Labelled photos from "data", an image-classification folder in zcsd/Multi_Classifier. The possible labels are: counter reinforcement, heel counter, heel cap, heel lining, lining, sockliner, sole, vamp.

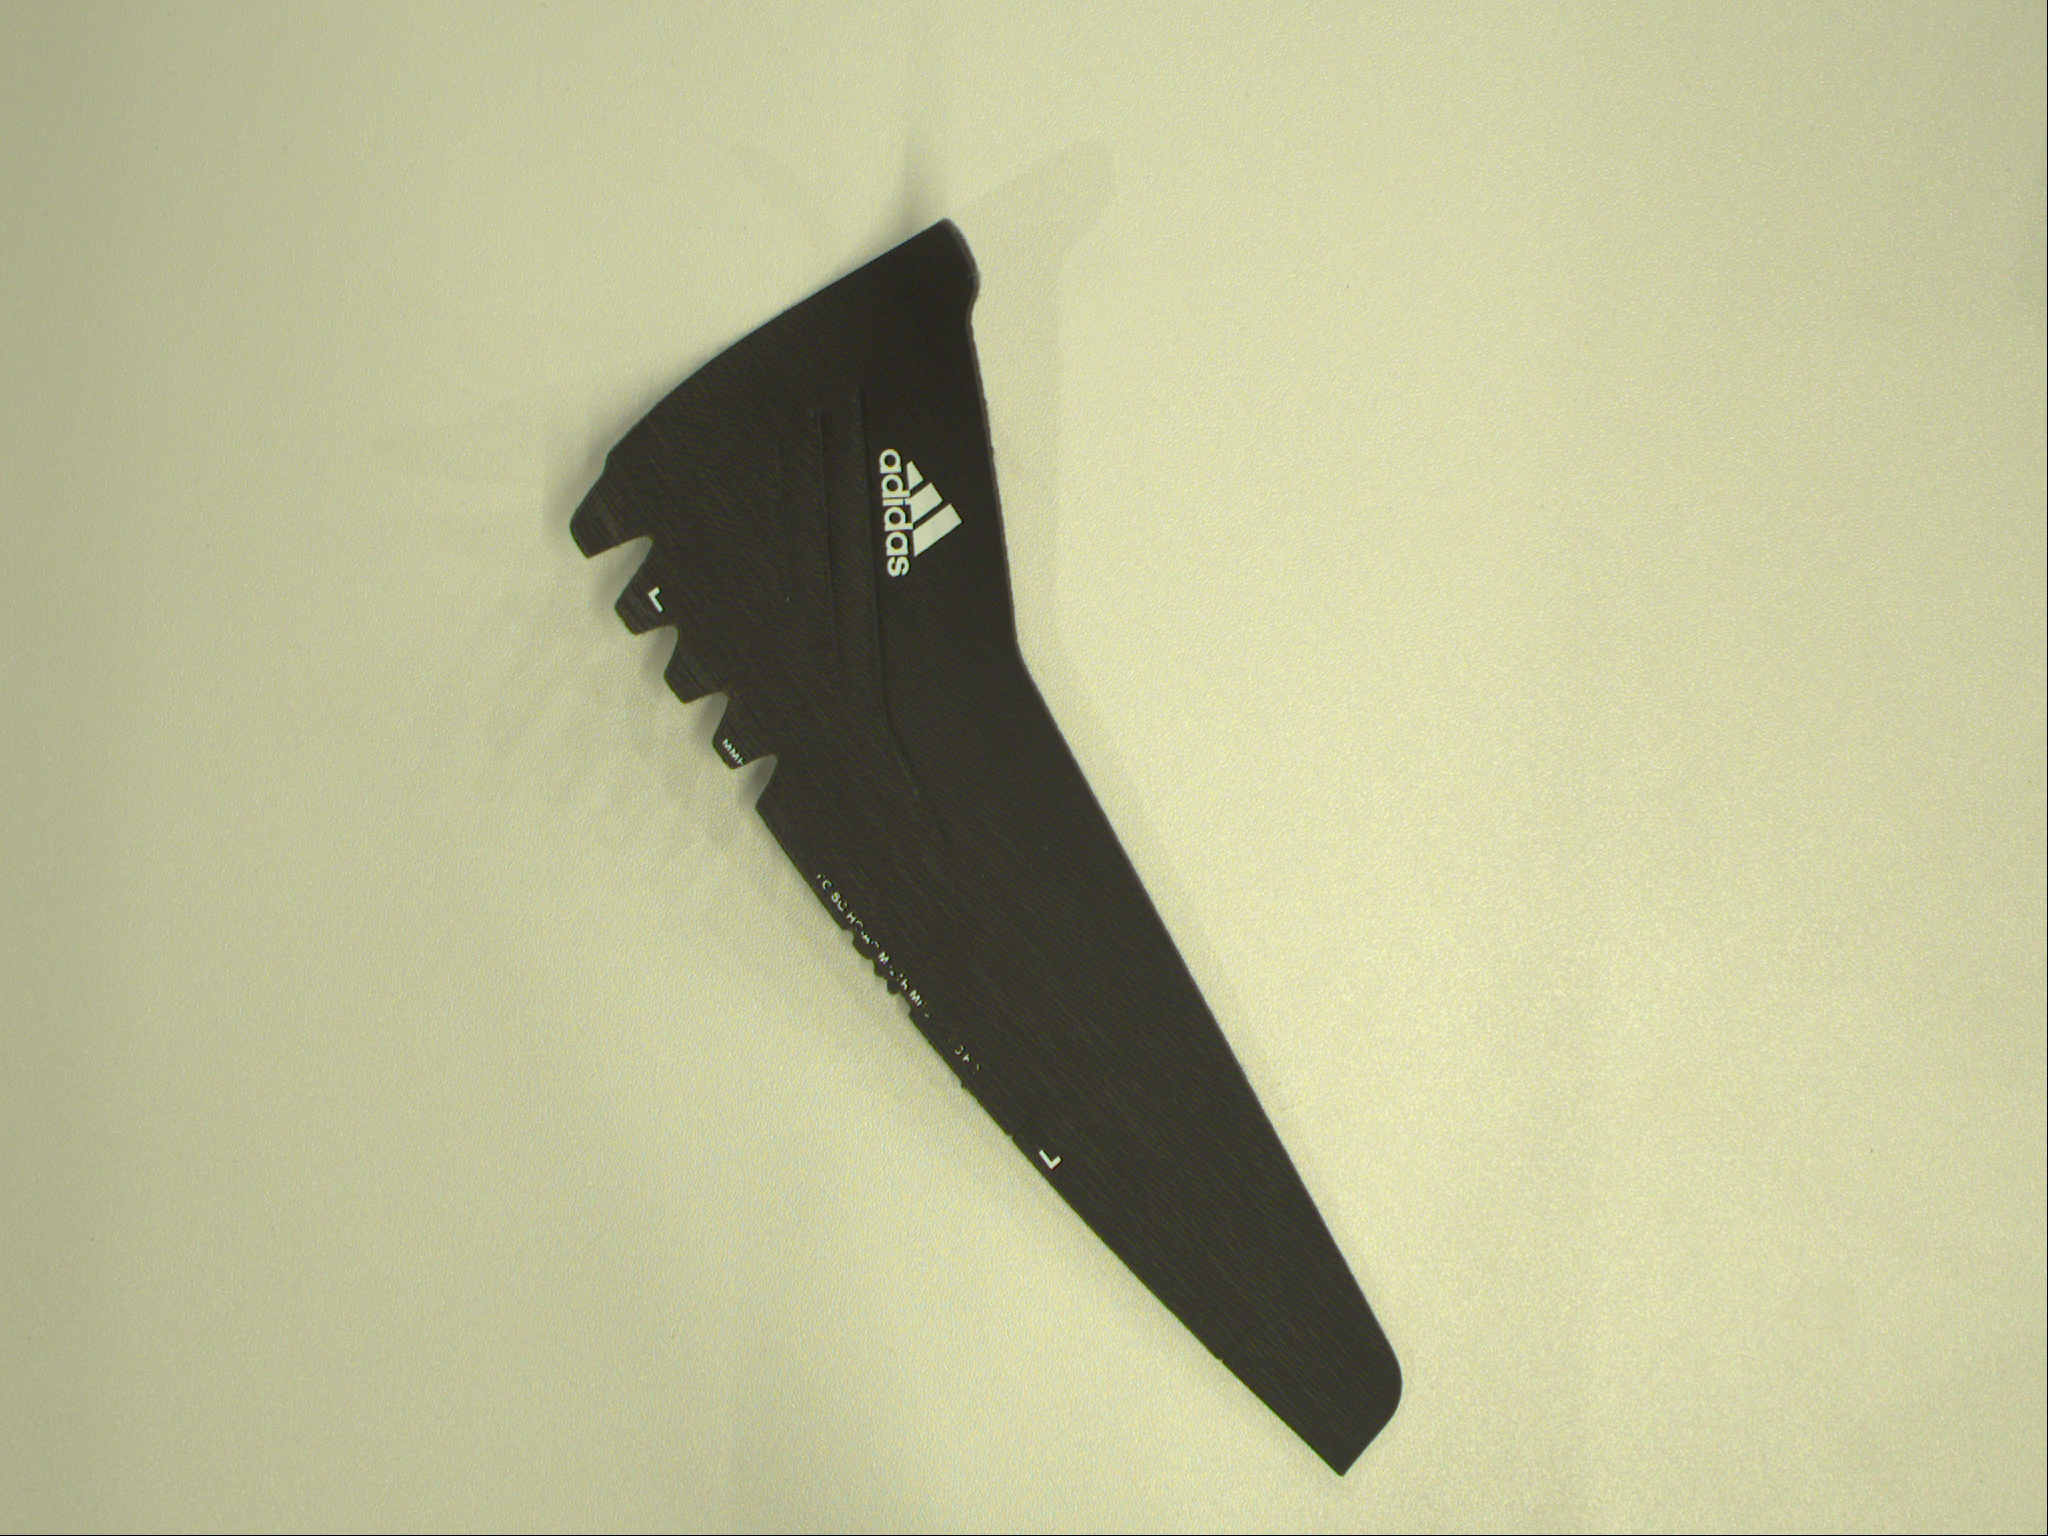
Label: heel counter

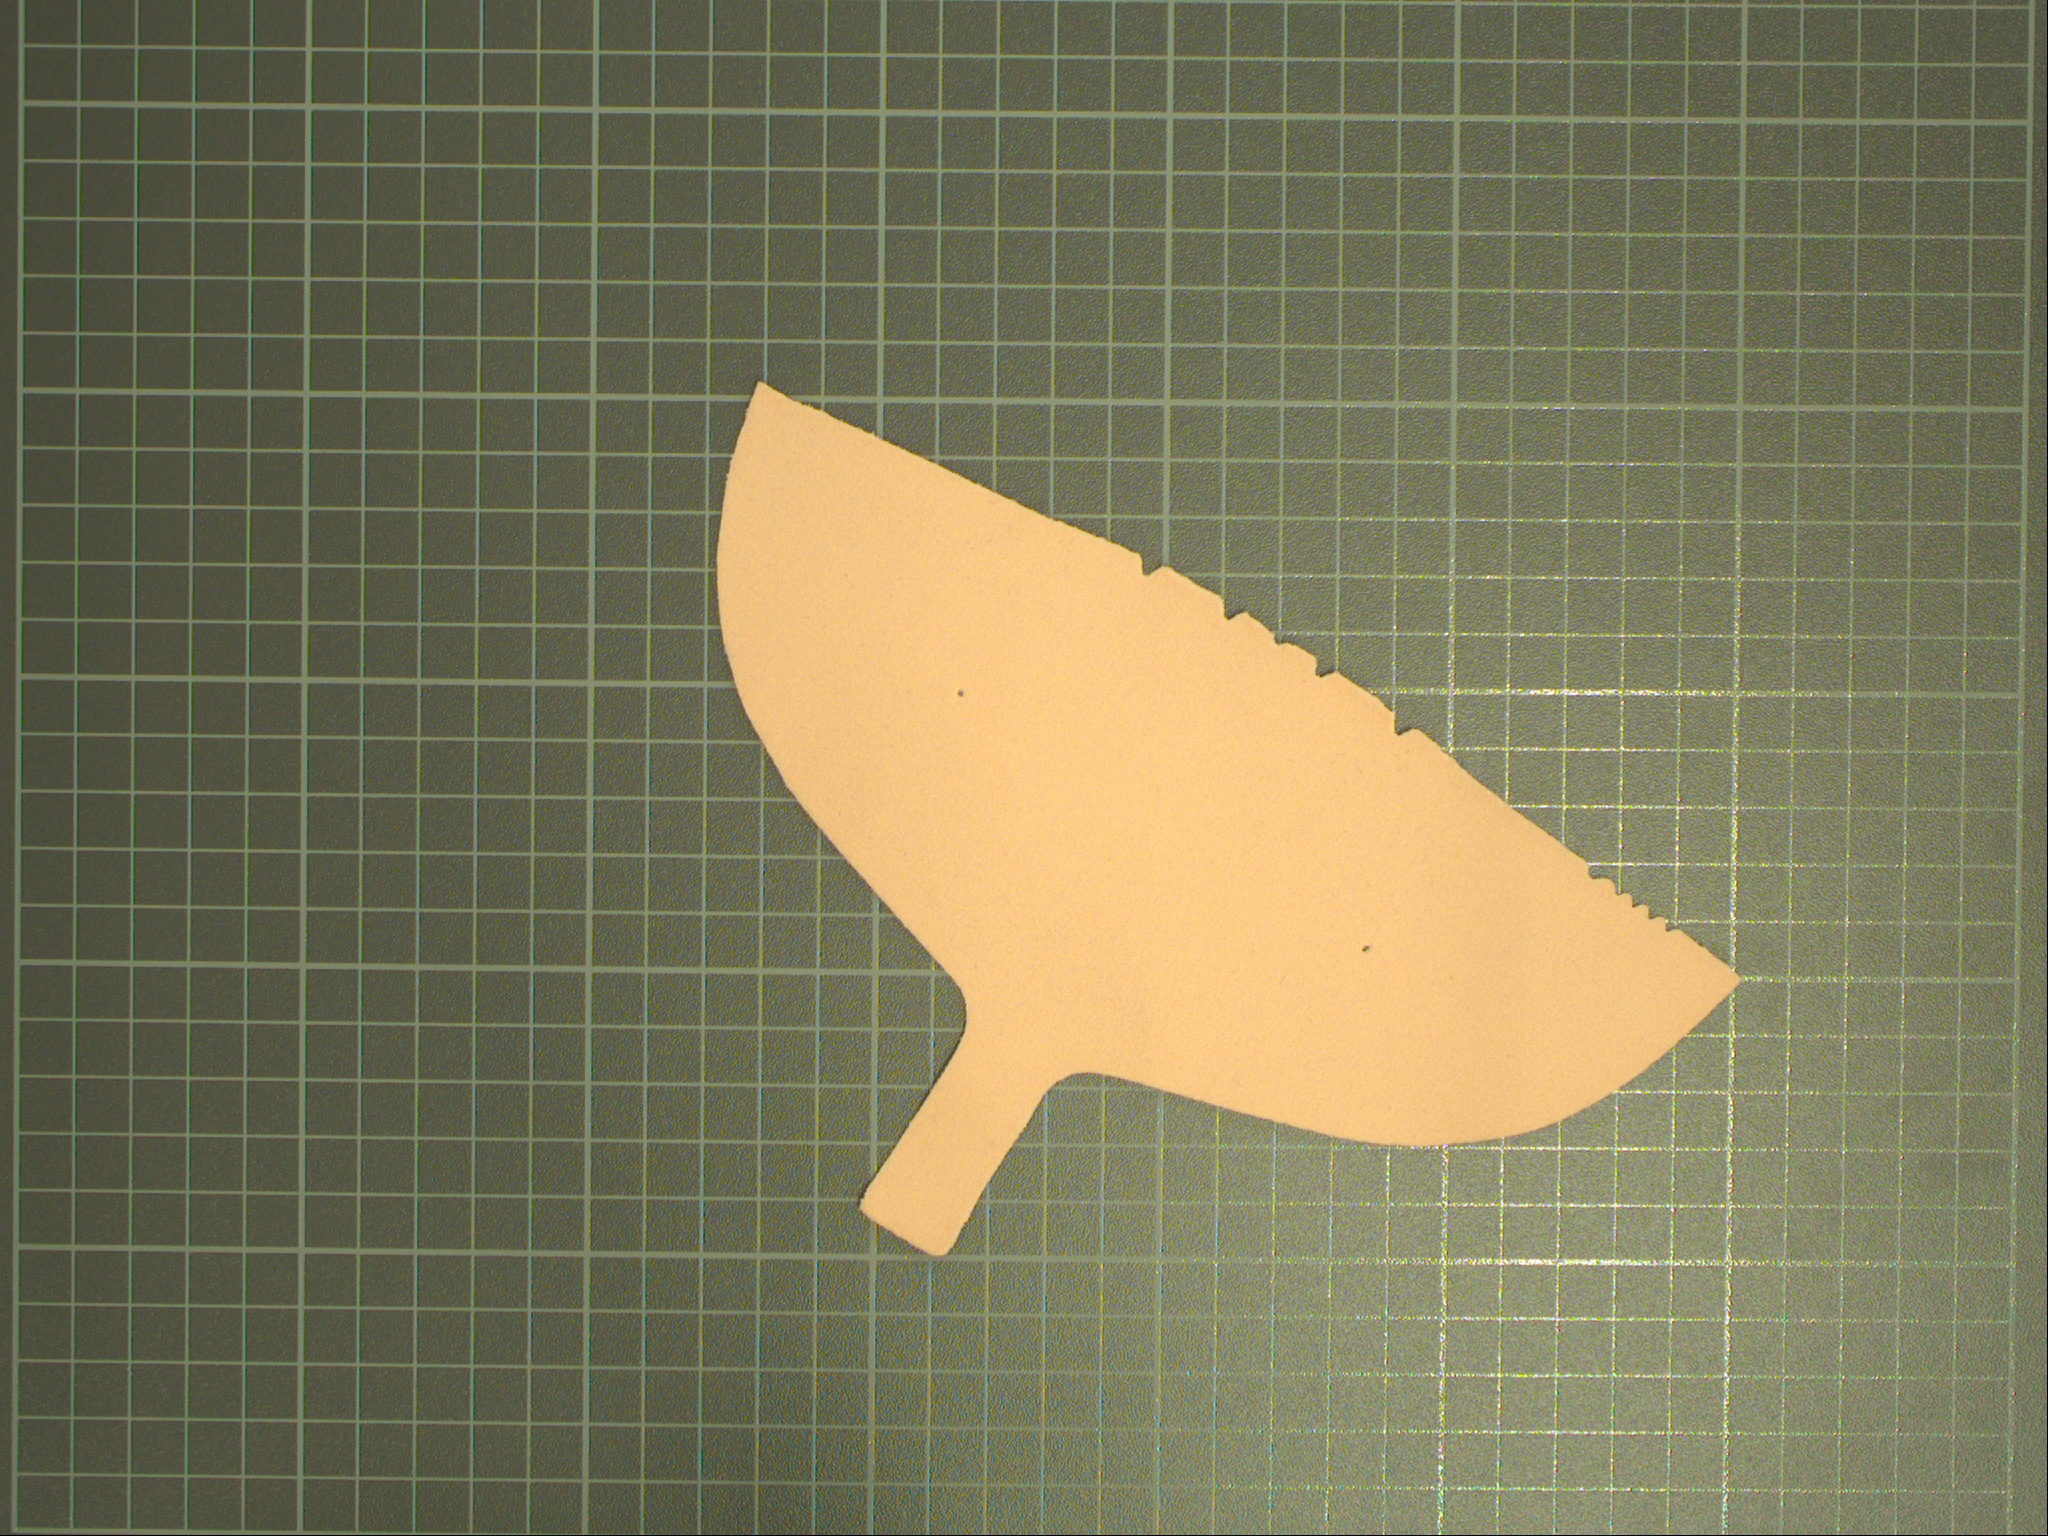
Label: counter reinforcement

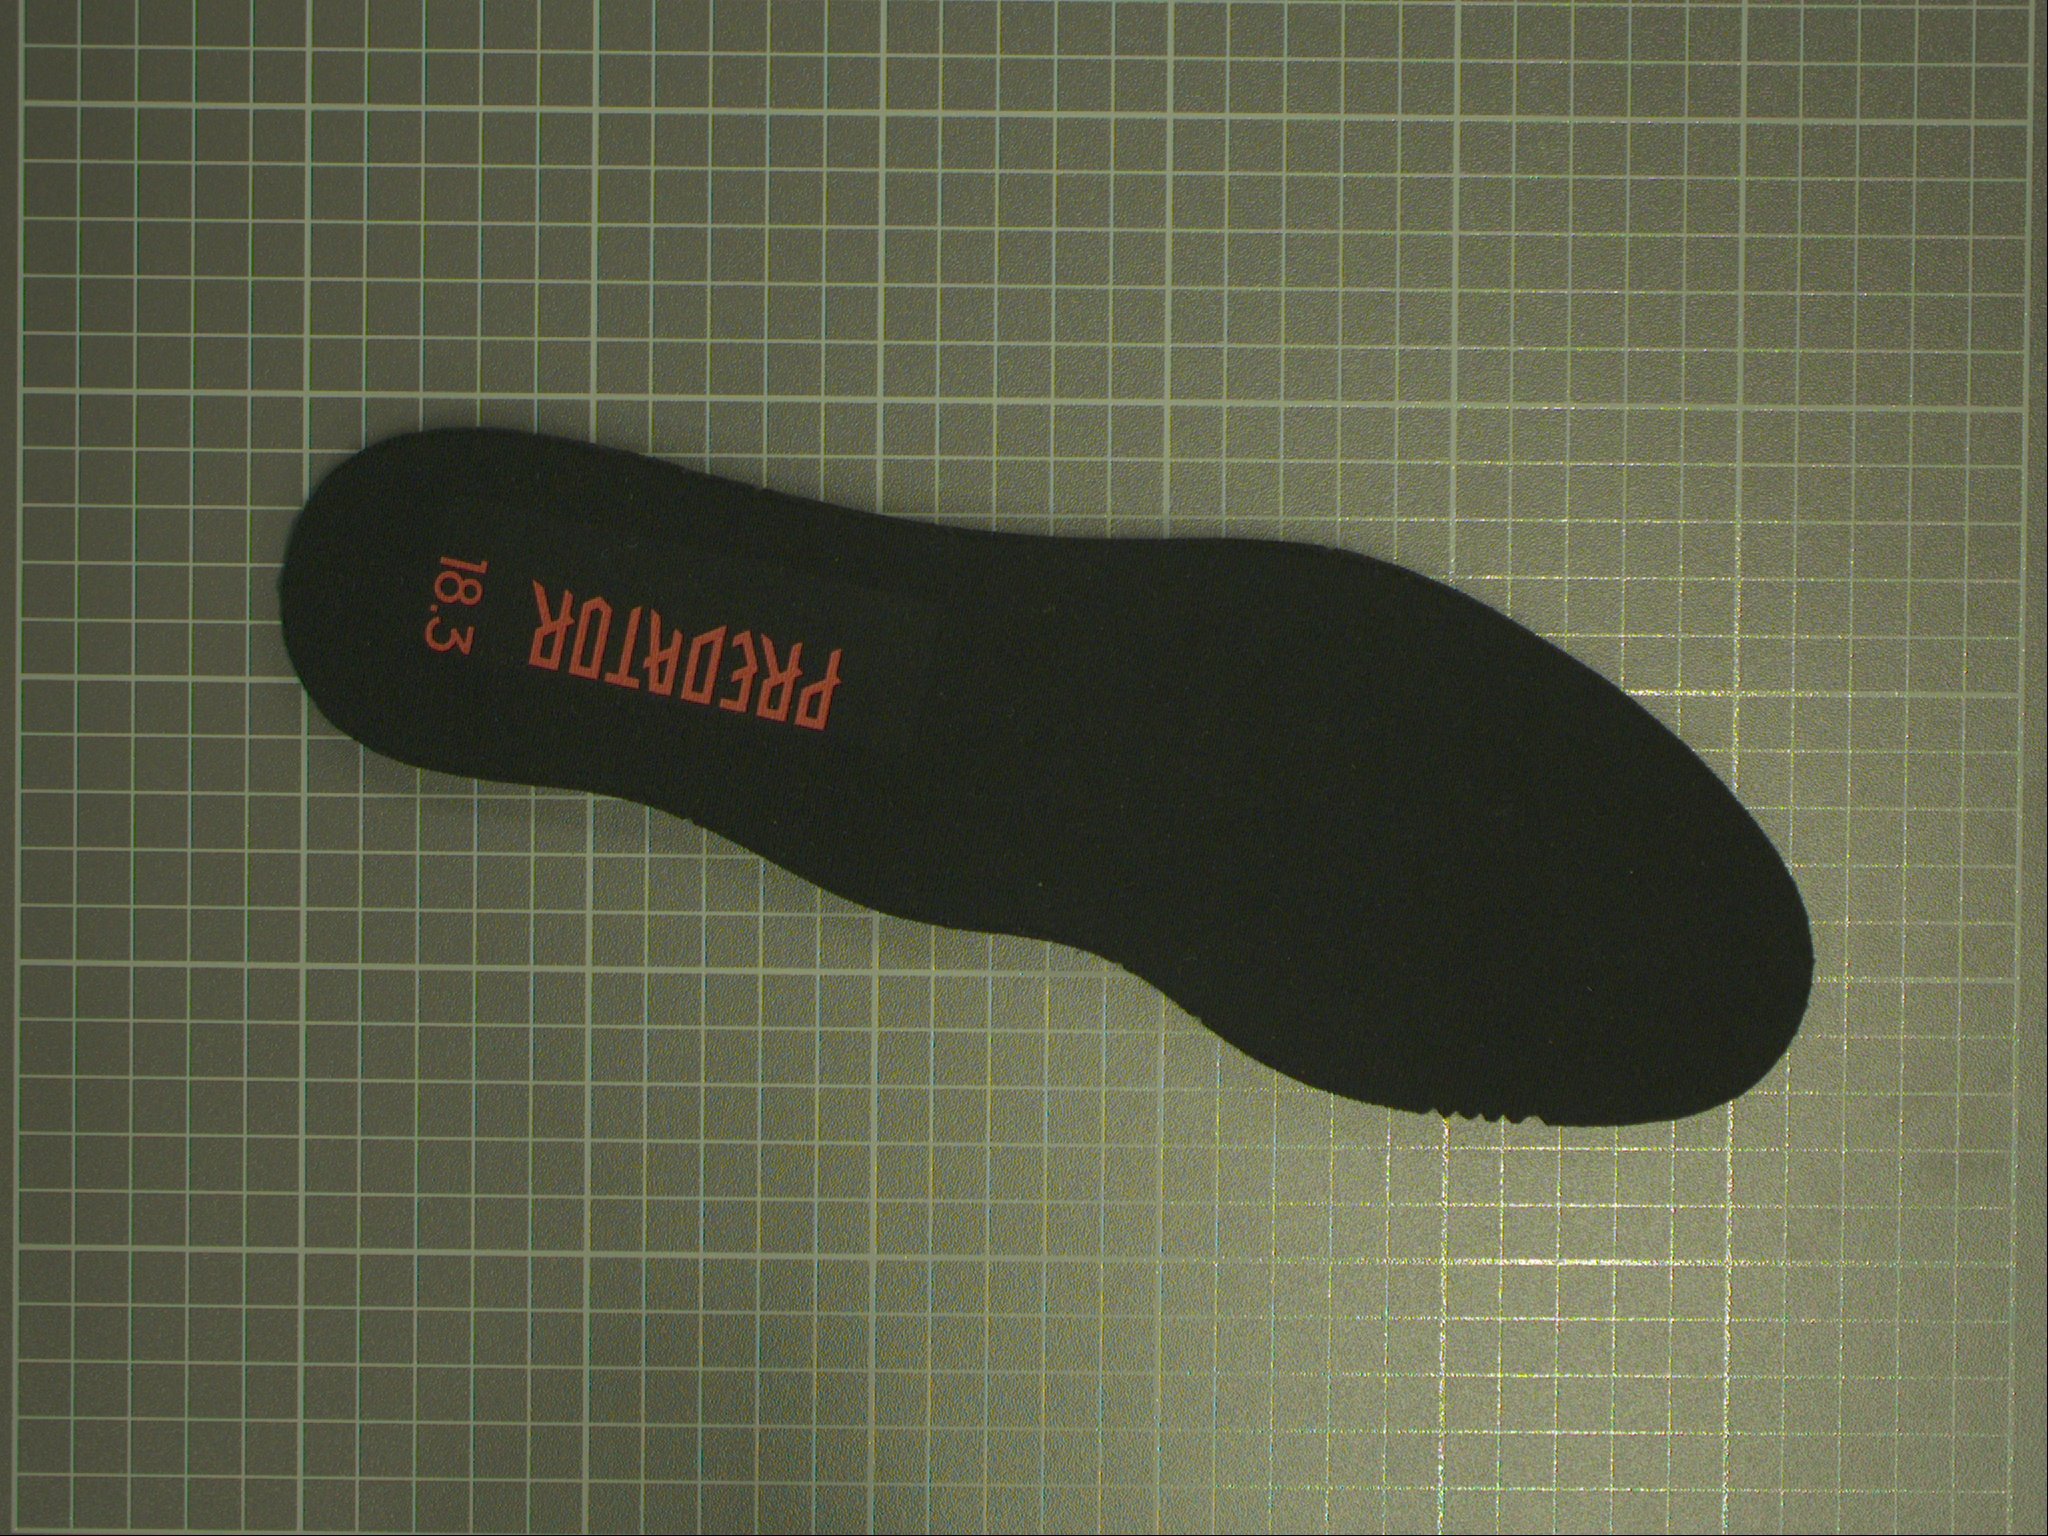
Label: lining

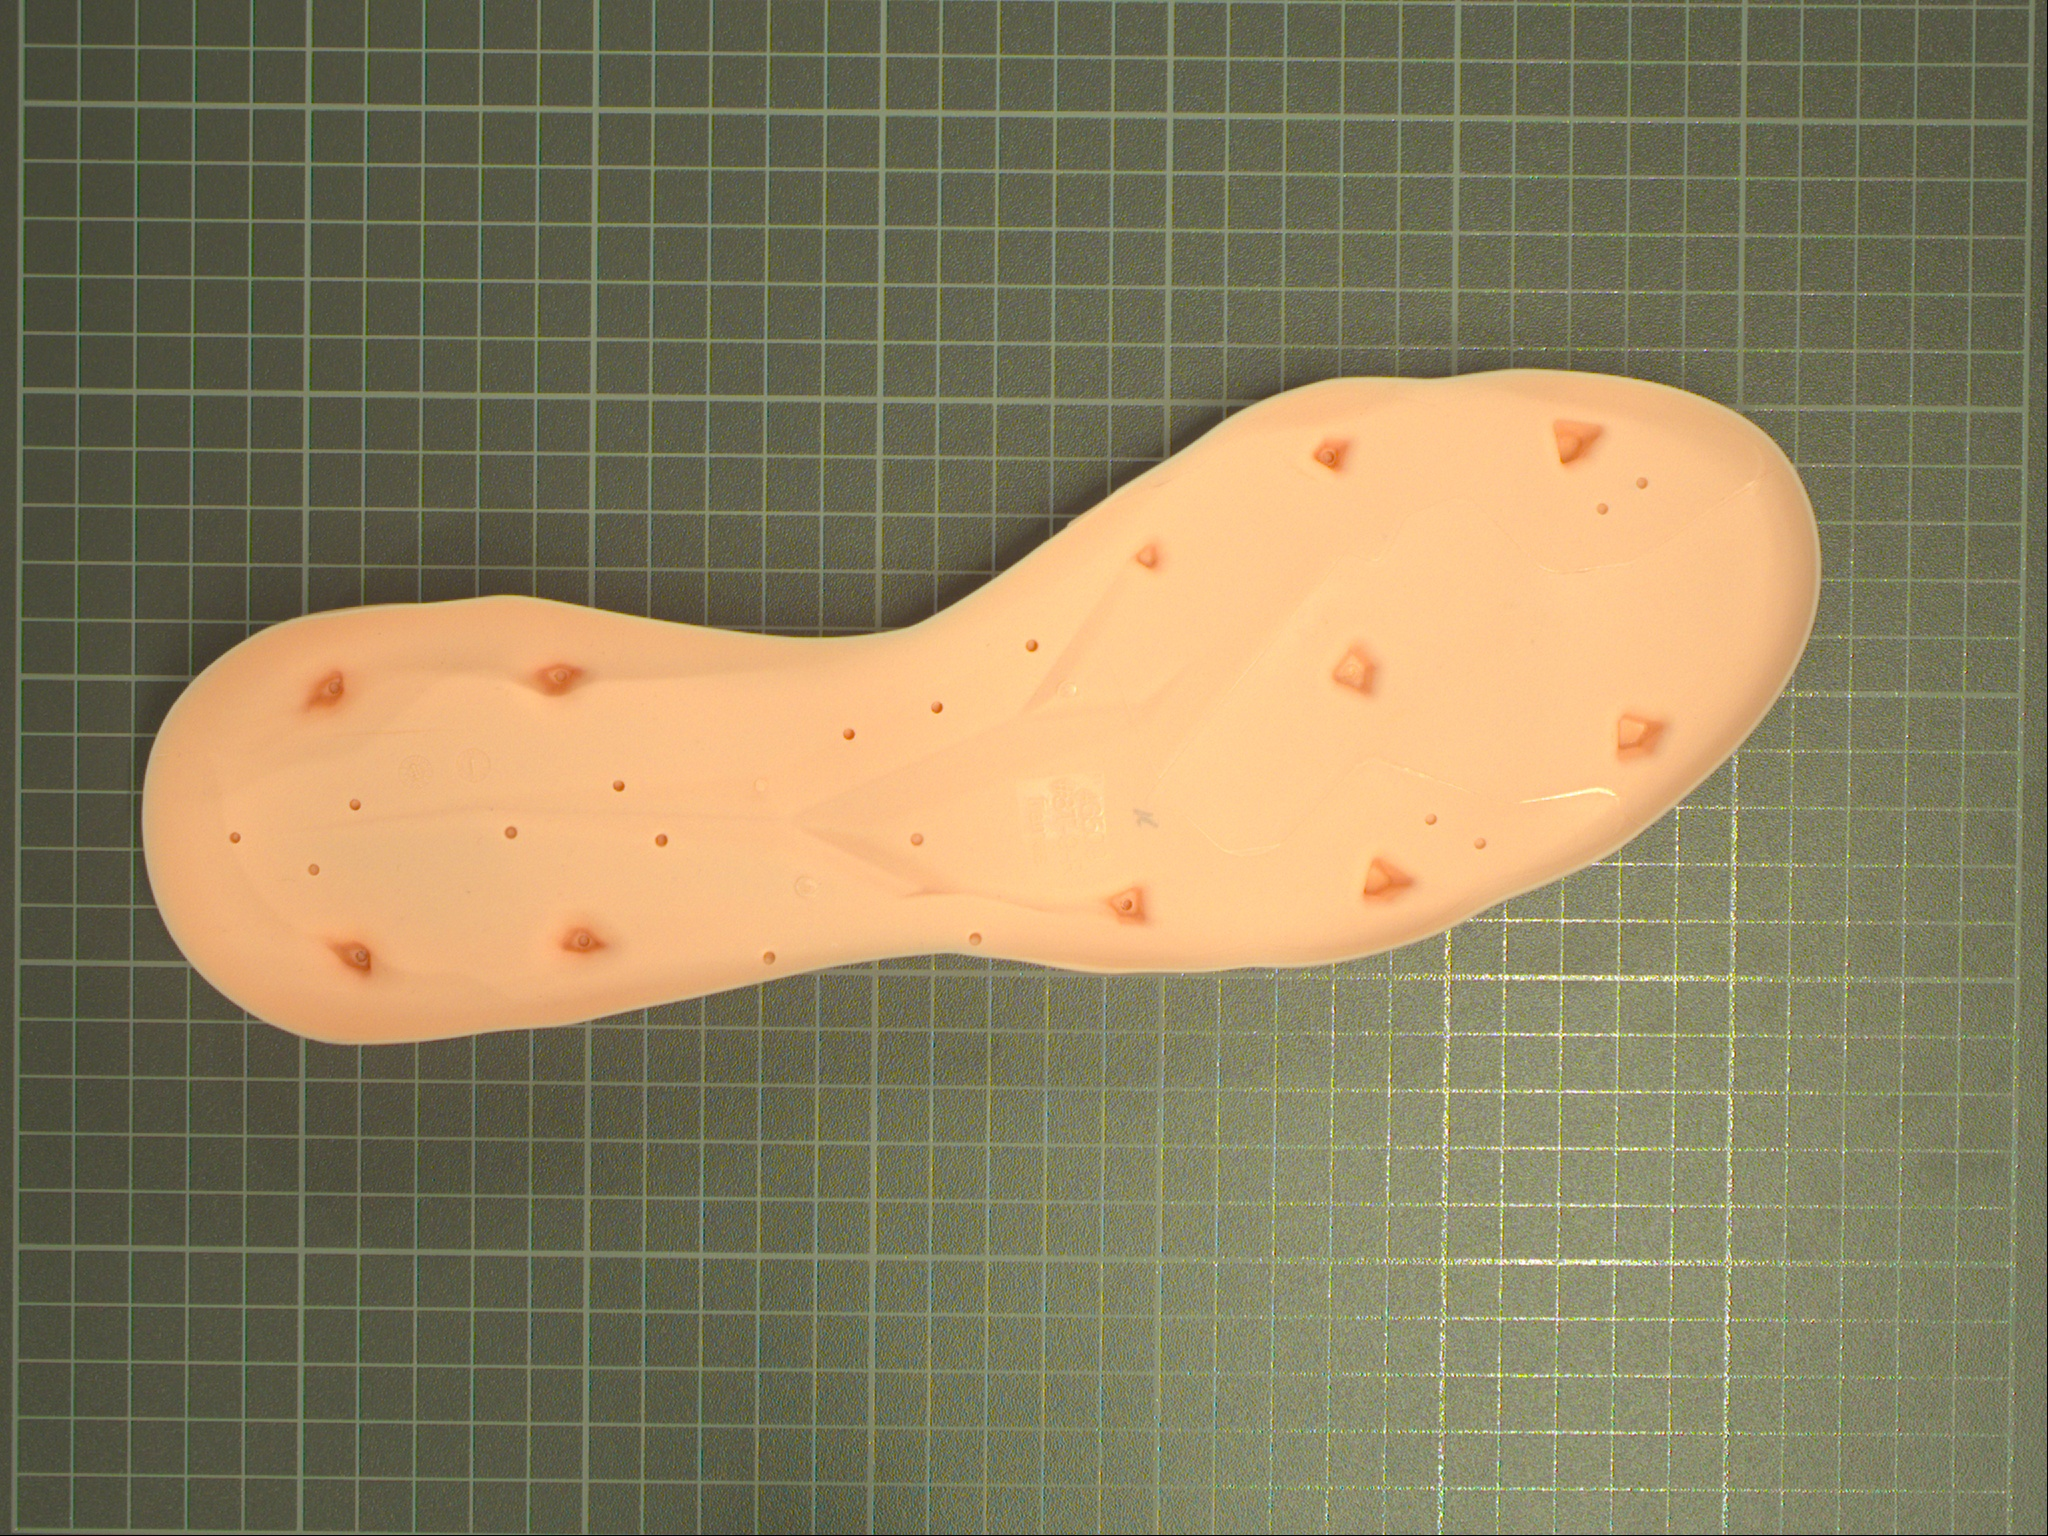
Label: sole

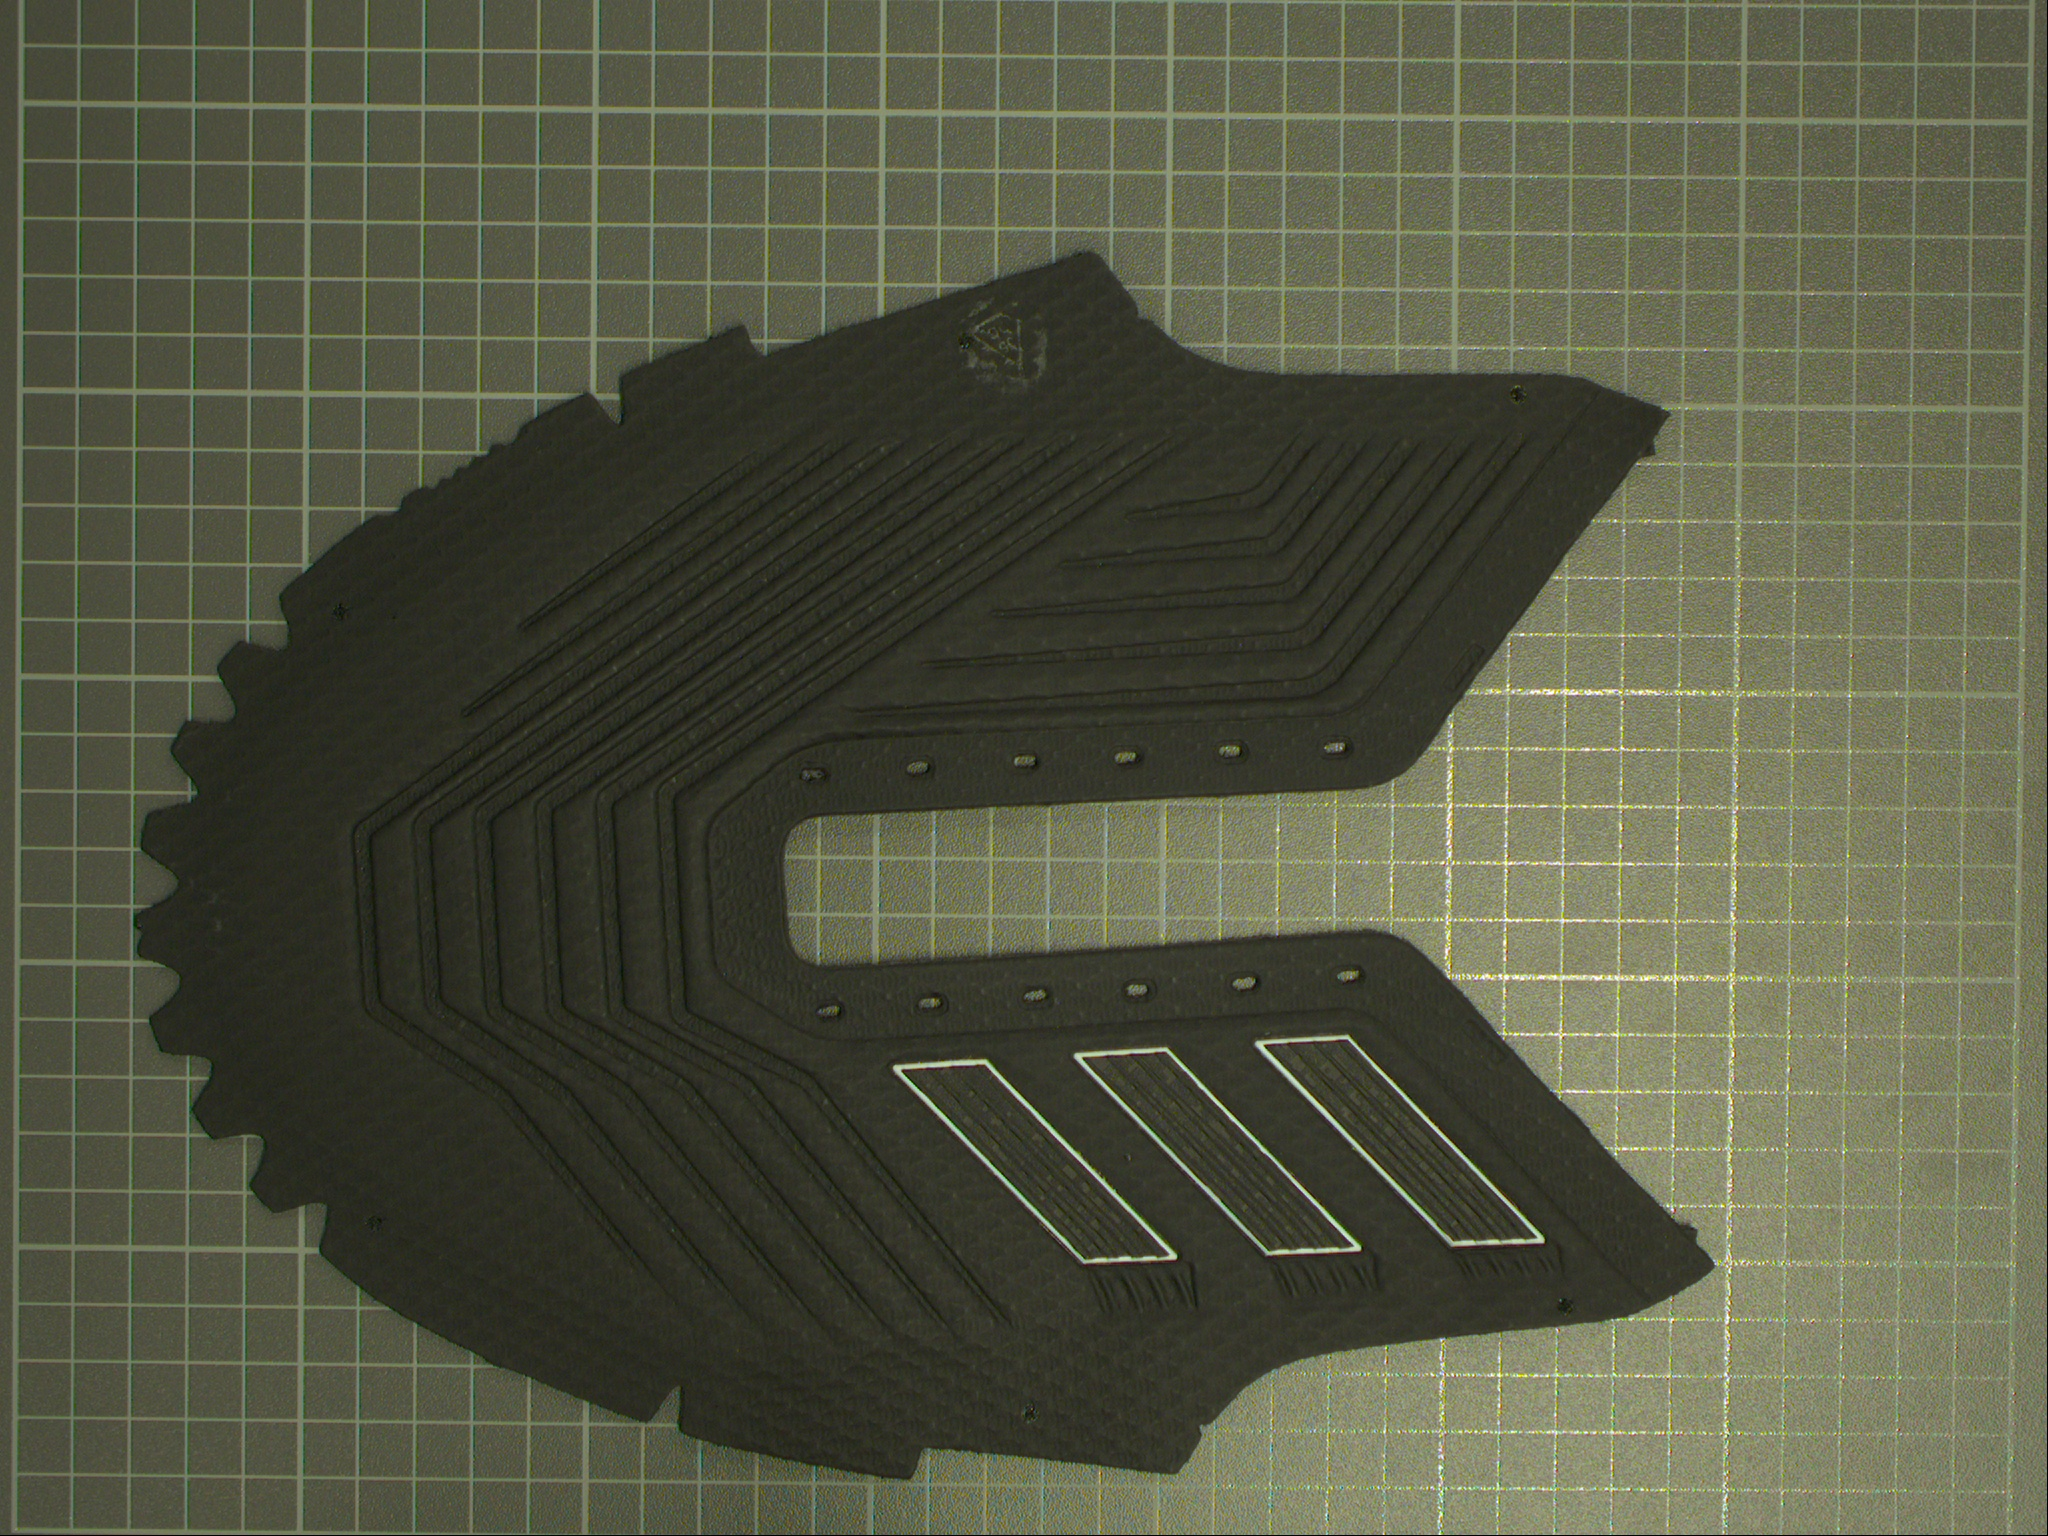
Label: vamp

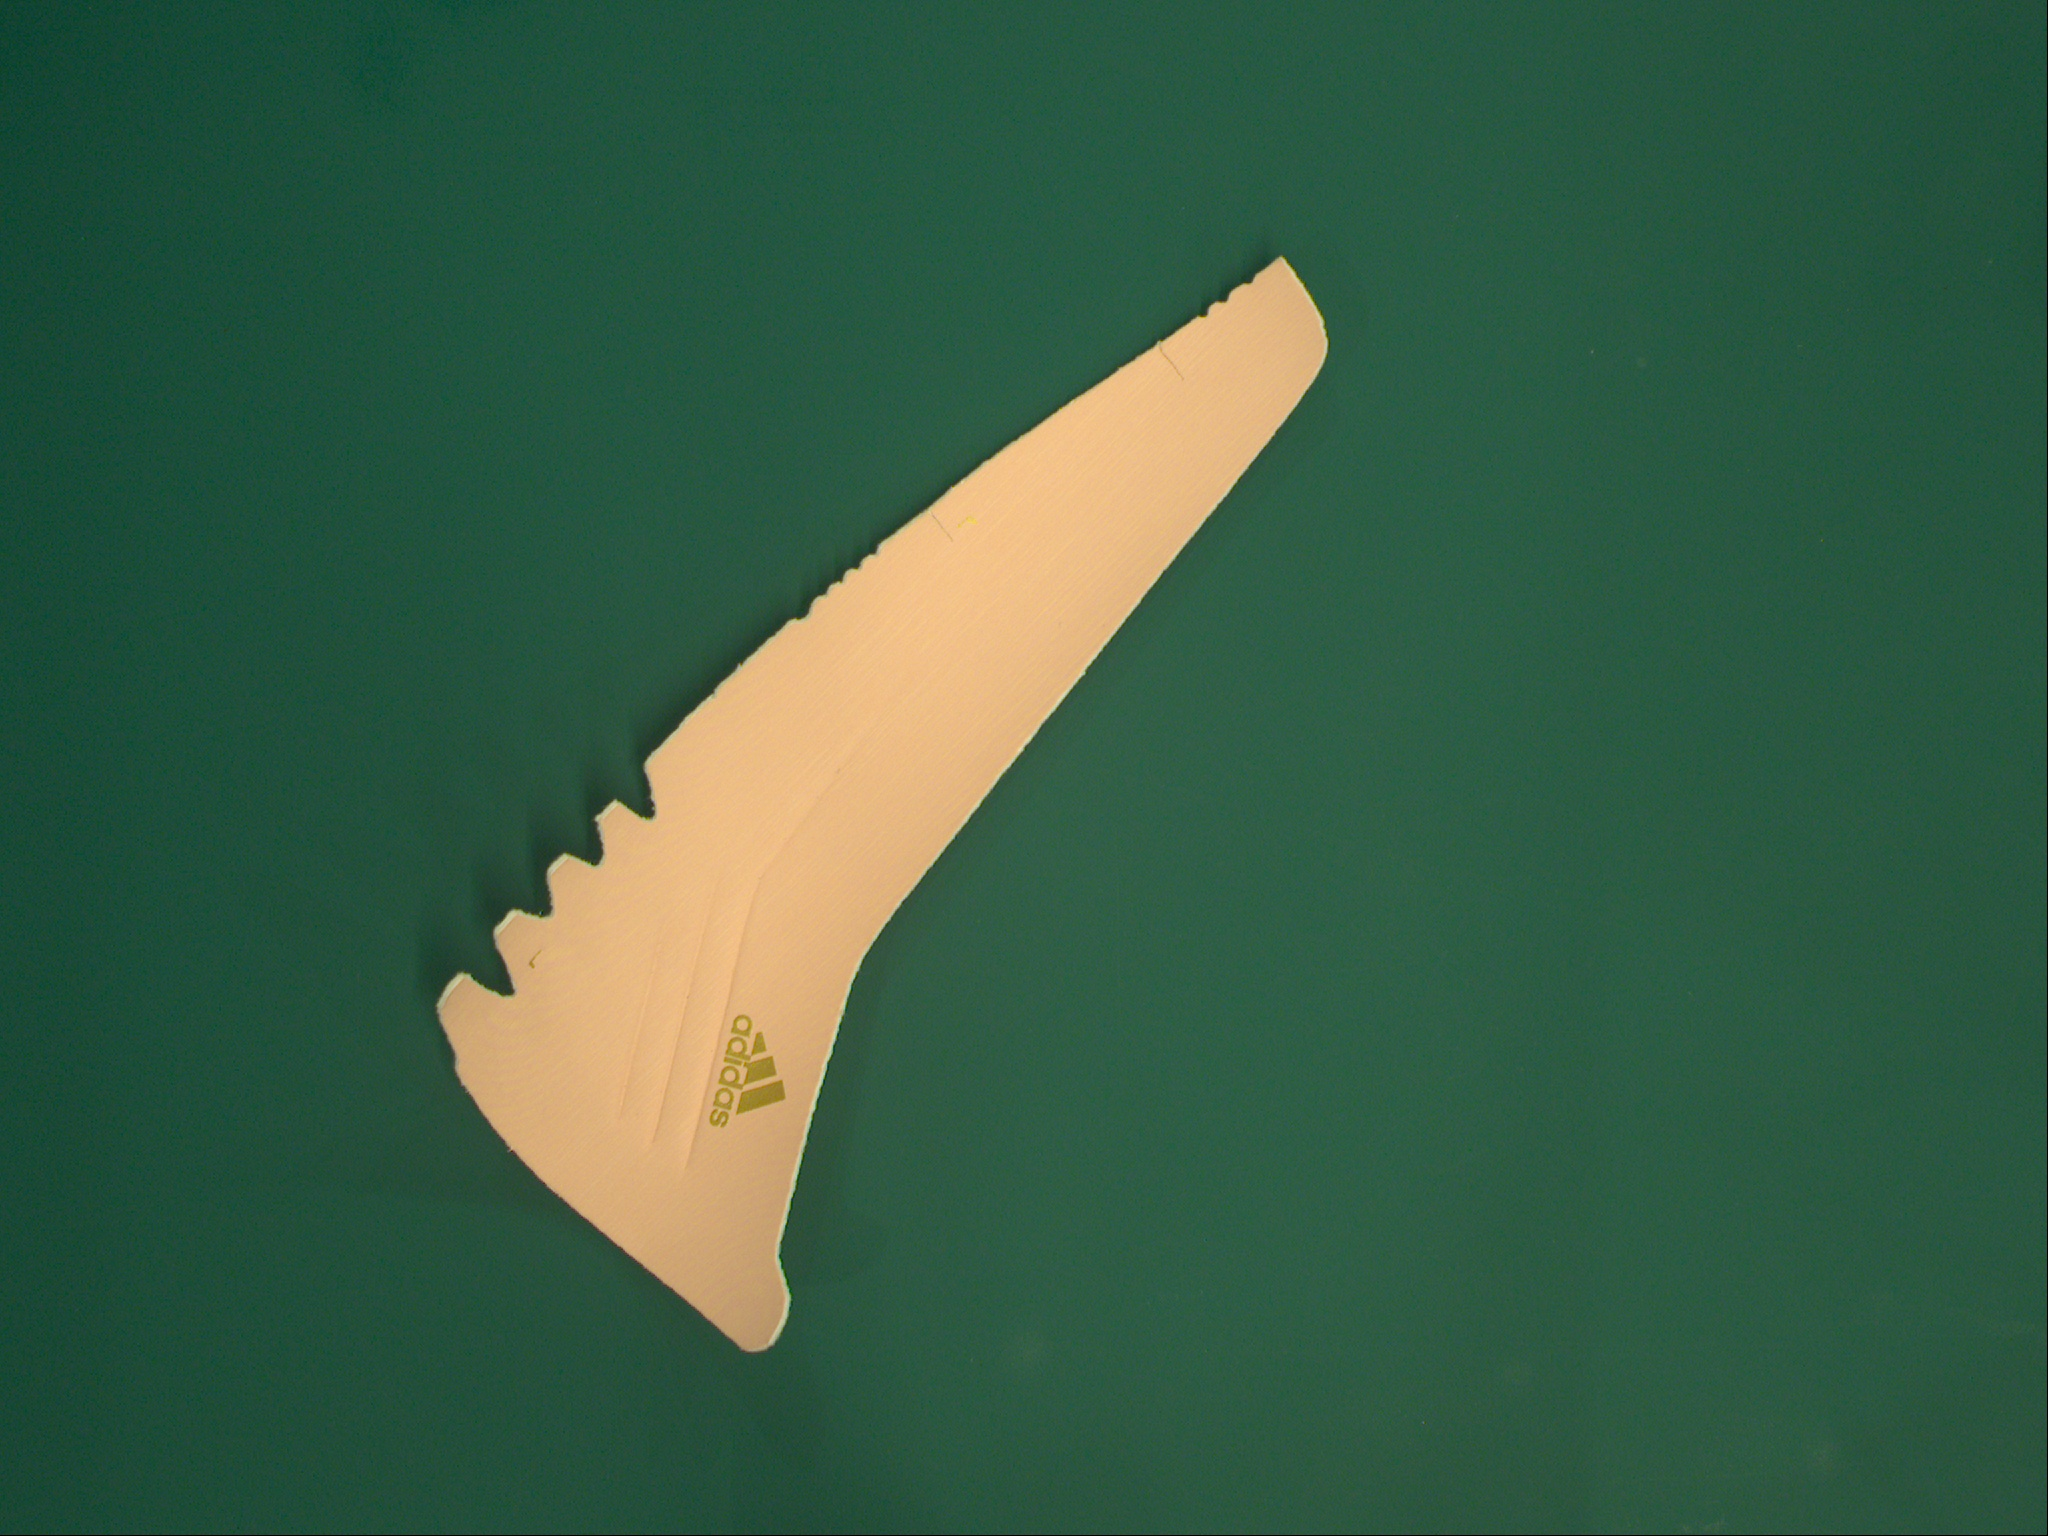
Label: heel counter
